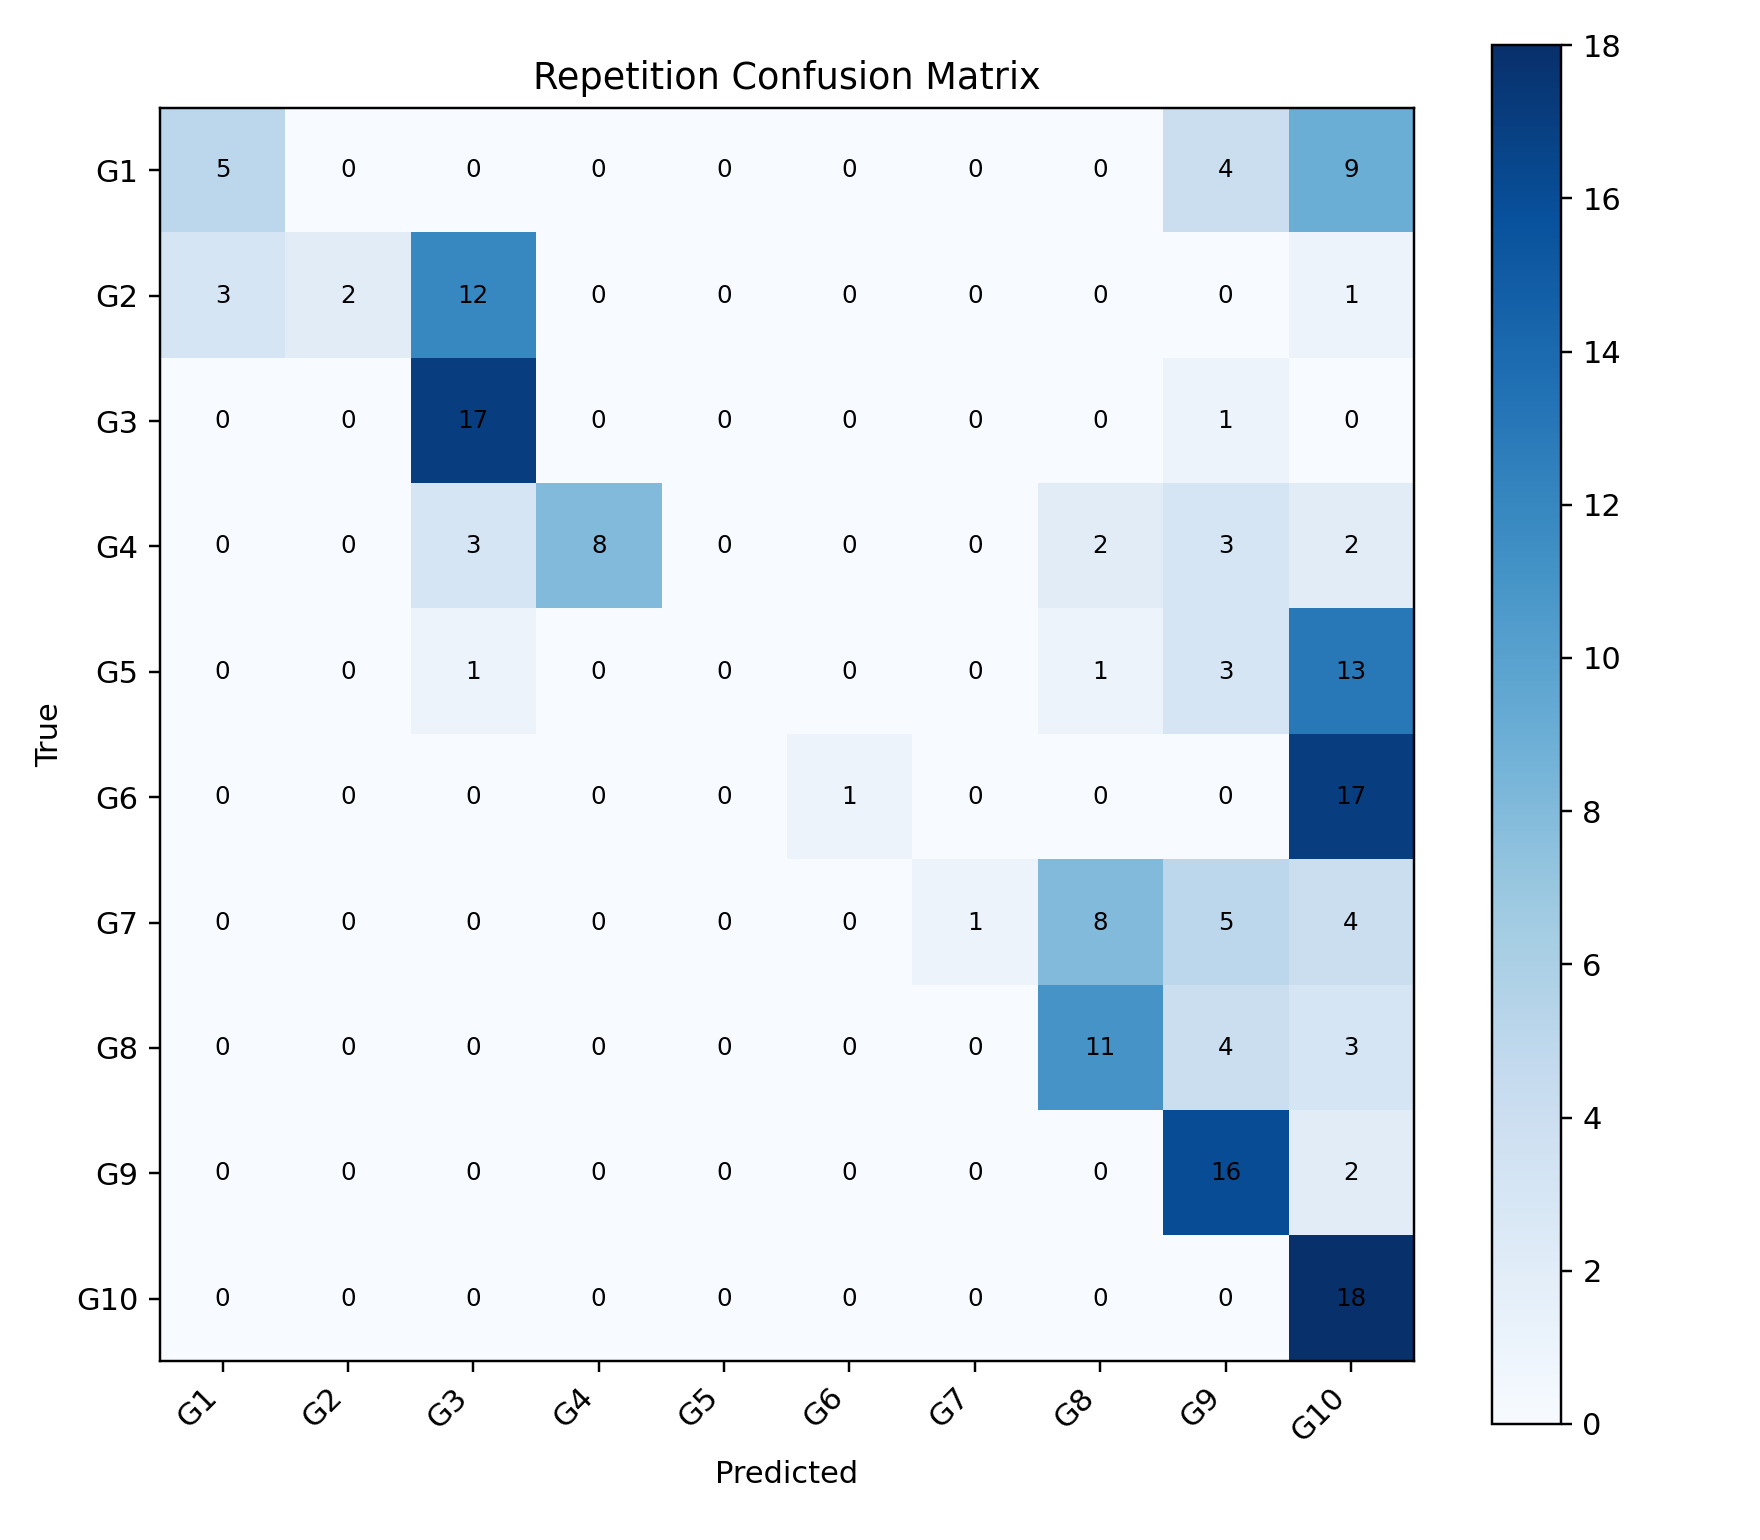

The data file committed next to this chart (first rows):
, G1, G2, G3, G4, G5, G6, G7, G8, G9, G10
G1, 5, 0, 0, 0, 0, 0, 0, 0, 4, 9
G2, 3, 2, 12, 0, 0, 0, 0, 0, 0, 1
G3, 0, 0, 17, 0, 0, 0, 0, 0, 1, 0
G4, 0, 0, 3, 8, 0, 0, 0, 2, 3, 2
G5, 0, 0, 1, 0, 0, 0, 0, 1, 3, 13
G6, 0, 0, 0, 0, 0, 1, 0, 0, 0, 17
G7, 0, 0, 0, 0, 0, 0, 1, 8, 5, 4
G8, 0, 0, 0, 0, 0, 0, 0, 11, 4, 3
G9, 0, 0, 0, 0, 0, 0, 0, 0, 16, 2
G10, 0, 0, 0, 0, 0, 0, 0, 0, 0, 18
